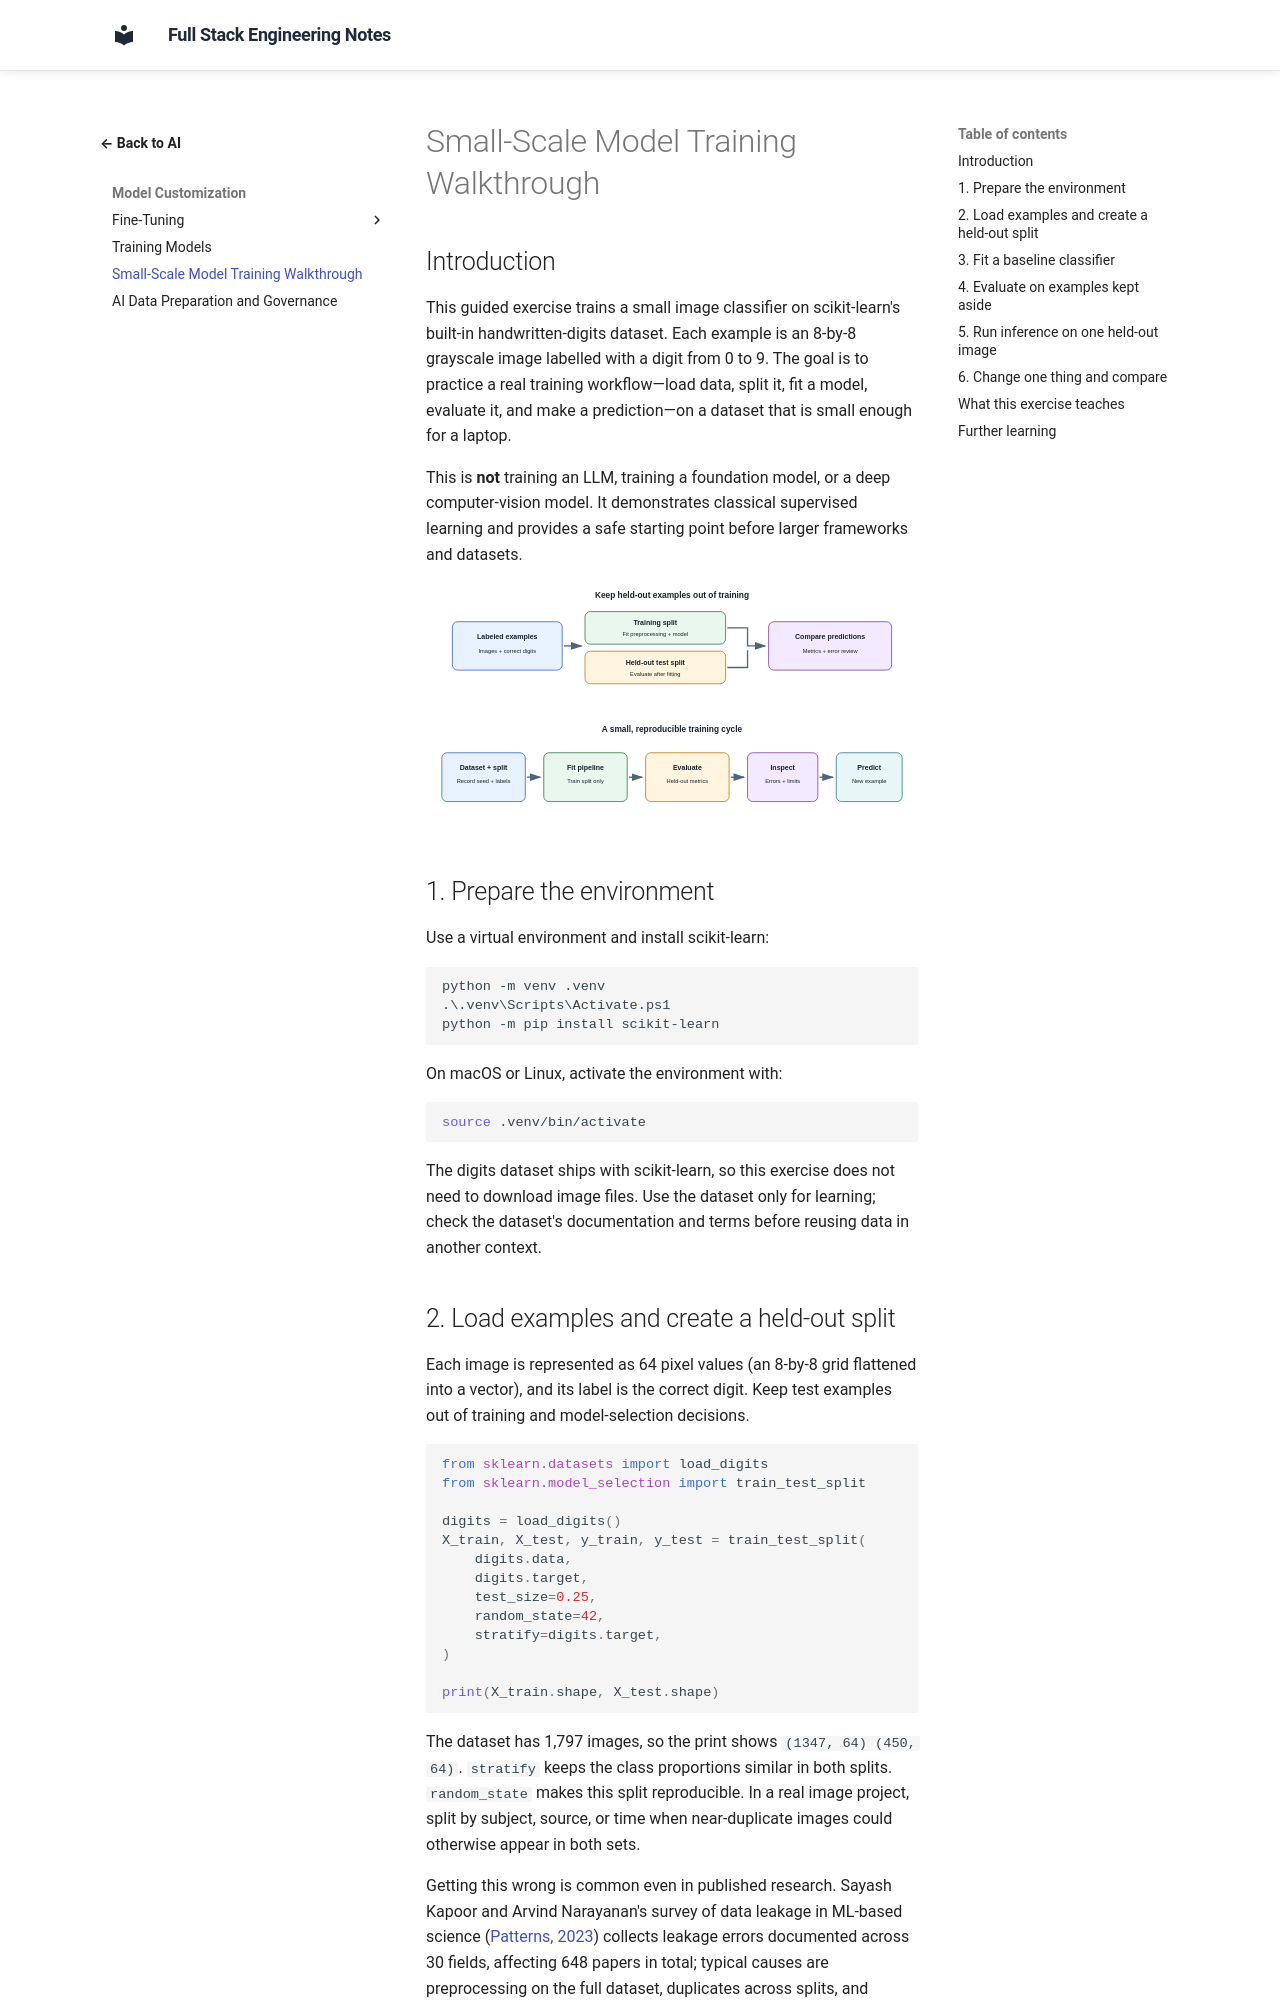

repository: murthy-satti/fullstack-notes · page: 06-ai-and-machine-learning/small-scale-model-training/index.html · generator: mkdocs

# Small-Scale Model Training Walkthrough

## Introduction

This guided exercise trains a small image classifier on scikit-learn's
built-in handwritten-digits dataset. Each example is an 8-by-8 grayscale
image labelled with a digit from 0 to 9. The goal is to practice a real
training workflow—load data, split it, fit a model, evaluate it, and make a
prediction—on a dataset that is small enough for a laptop.

This is **not** training an LLM, training a foundation model, or a deep
computer-vision model. It demonstrates classical supervised learning and
provides a safe starting point before larger frameworks and datasets.

![A small training exercise separates examples into train and test splits, fits a pipeline on training data, and scores only on held-out examples.](small-training-data-split.svg)

![The model-training loop records configuration and metrics before keeping a candidate for inference.](small-training-lifecycle.svg)

## 1. Prepare the environment

Use a virtual environment and install scikit-learn:

```text
python -m venv .venv
.\.venv\Scripts\Activate.ps1
python -m pip install scikit-learn
```

On macOS or Linux, activate the environment with:

```bash
source .venv/bin/activate
```

The digits dataset ships with scikit-learn, so this exercise does not need
to download image files. Use the dataset only for learning; check the
dataset's documentation and terms before reusing data in another context.

## 2. Load examples and create a held-out split

Each image is represented as 64 pixel values (an 8-by-8 grid flattened into
a vector), and its label is the correct digit. Keep test examples out of
training and model-selection decisions.

```python
from sklearn.datasets import load_digits
from sklearn.model_selection import train_test_split

digits = load_digits()
X_train, X_test, y_train, y_test = train_test_split(
    digits.data,
    digits.target,
    test_size=0.25,
    random_state=42,
    stratify=digits.target,
)

print(X_train.shape, X_test.shape)
```

The dataset has 1,797 images, so the print shows `(1347, 64) (450, 64)`.
`stratify` keeps the class proportions similar in both splits.
`random_state` makes this split reproducible. In a real image project,
split by subject, source, or time when near-duplicate images could
otherwise appear in both sets.

Getting this wrong is common even in published research. Sayash Kapoor and
Arvind Narayanan's survey of data leakage in ML-based science
([Patterns, 2023](https://reproducible.cs.princeton.edu/)) collects leakage
errors documented across 30 fields, affecting 648 papers in total; typical
causes are preprocessing on the full dataset, duplicates across splits,
and features that would not exist at prediction time.
